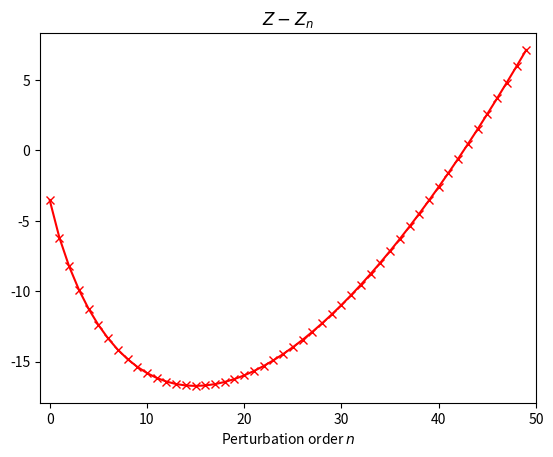

Write Python code to recreate this figure.
"""Compute partition function in zero dimensions exactly and compare to asymptotic series."""

import matplotlib.pyplot as plt
import numpy as np
from sympy import Symbol, integrate, exp, oo, factorial


hbar = 1
coupling = 0.1
m = 1


def asymptotic_term(n):
    # get nth term in asymptotic series
    term = float(factorial(4*n) / (factorial(4)**n * factorial(n) * 4**n * factorial(2*n)))
    term *= (-hbar * coupling / m**4)**n
    return np.sqrt(2*np.pi*hbar)/m * term


x = Symbol('x')

# action
S = 0.5 * m**2 * x**2 + coupling * x**4 / factorial(4)

# partition function
Z = integrate(exp(-S/hbar), (x, -oo, oo))
Z = float(Z)


nterms = 50
aterms = []
asums = []
asum = 0

min_error = 0
n_min_error = 0
n_2 = 0
is_next_term_greater = False

for n in range(nterms):
    aterm = asymptotic_term(n)
    aterms.append(aterm)

    asum += aterm
    asums.append(asum)

    if n == 0 or np.abs(Z - asum) < min_error:
        min_error = np.abs(Z - asum)
        n_min_error = n

    if not is_next_term_greater and n > 0:
        if np.abs(aterm) > np.abs(aterms[n - 1]):
            n_2 = n
            is_next_term_greater = True


print("Partition function is", Z)
print("Minimum error occurs at n =", n_min_error)
print("Order n where terms start to grow =", n_2)

# plot
plt.figure()
plt.plot(range(nterms), [np.log(np.abs(Z - a)) for a in asums], 'rx-', label="asymptoic series")
plt.title("$Z-Z_n$")
plt.xlabel("Perturbation order $n$")
plt.xlim([-1, nterms])
plt.show()
